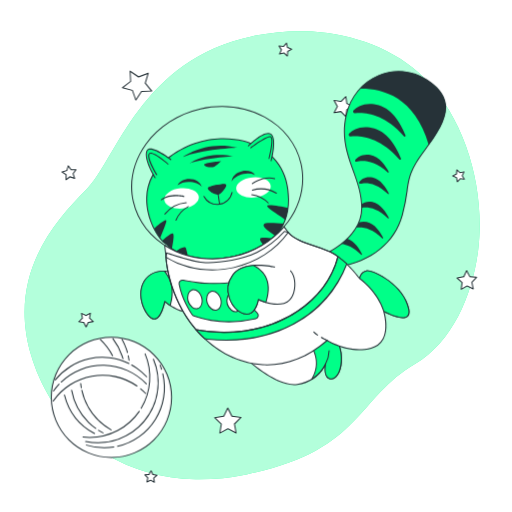
t = 0.00 s
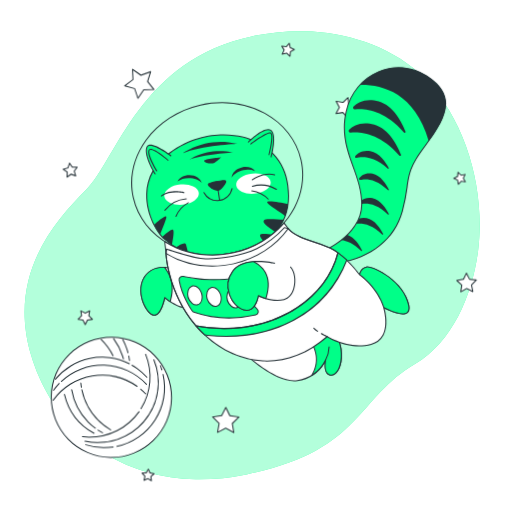
t = 1.13 s
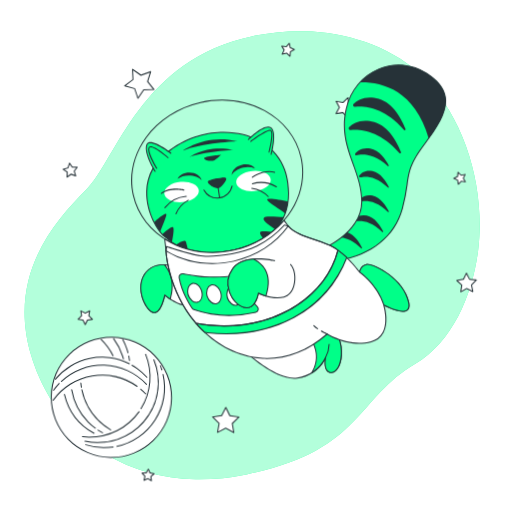
t = 1.88 s
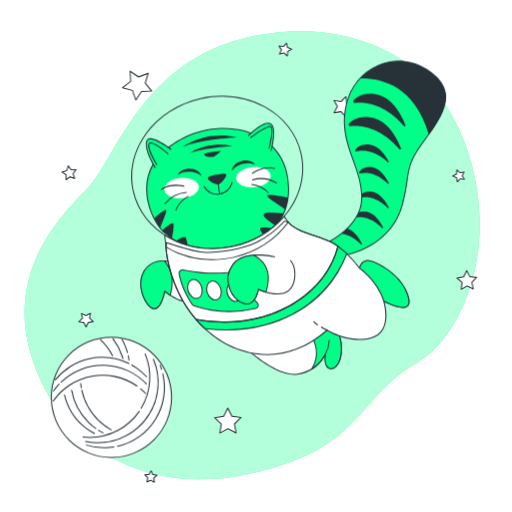
t = 3.00 s
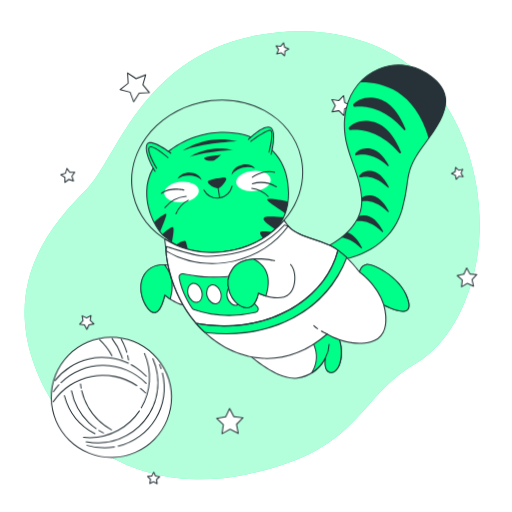
t = 4.13 s
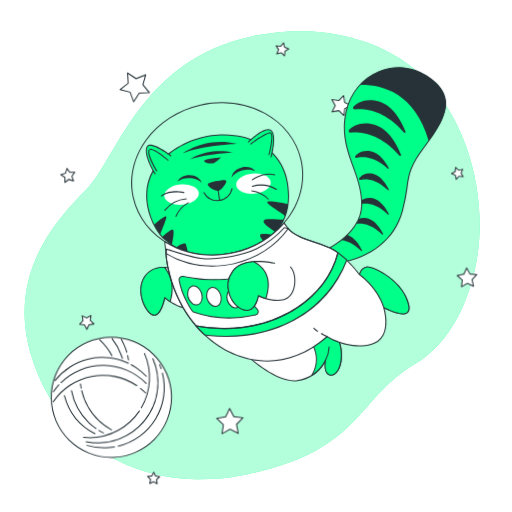
t = 4.88 s

The animated SVG that drew these frames (rendered in a browser with its animation timeline set to each time). Animation: 2 CSS @keyframes rules; one cycle of 6.00 s, repeats indefinitely.

<svg class="animated" id="freepik_stories-cat-astronaut" xmlns="http://www.w3.org/2000/svg" viewBox="0 0 500 500" version="1.1" xmlns:xlink="http://www.w3.org/1999/xlink" xmlns:svgjs="http://svgjs.com/svgjs"><style>svg#freepik_stories-cat-astronaut:not(.animated) .animable {opacity: 0;}svg#freepik_stories-cat-astronaut.animated #freepik--Stars--inject-12 {animation: 6s Infinite  linear wind;animation-delay: 0s;}svg#freepik_stories-cat-astronaut.animated #freepik--Cat--inject-12 {animation: 6s Infinite  linear floating;animation-delay: 0s;}svg#freepik_stories-cat-astronaut.animated #freepik--Yarn--inject-12 {animation: 6s Infinite  linear wind;animation-delay: 0s;}            @keyframes wind {                0% {                    transform: rotate( 0deg );                }                25% {                    transform: rotate( 1deg );                }                75% {                    transform: rotate( -1deg );                }            }                    @keyframes floating {                0% {                    opacity: 1;                    transform: translateY(0px);                }                50% {                    transform: translateY(-10px);                }                100% {                    opacity: 1;                    transform: translateY(0px);                }            }        </style><g id="freepik--background-simple--inject-12" class="animable" style="transform-origin: 246.23px 249.217px;"><path d="M467.05,243.37c-4.91,41.6-23.91,90-61.85,112.21-57.33,33.58-52.53,85.24-164.43,107.7A230.34,230.34,0,0,1,191.15,468a191.22,191.22,0,0,1-24.35-2c-71.12-10.39-119-59.83-136.54-119.5C7.16,268,53.3,216.62,83.88,185.66s53-127.41,162.81-150.35a222.84,222.84,0,0,1,51-4.85c39.08,1,81.7,13.79,111.2,40.58q3.31,3,6.46,6.24C456.34,119.36,473.76,186.64,467.05,243.37Z" style="fill: rgb(0, 255, 136); transform-origin: 246.23px 249.217px;" id="elkg1i42bmnr" class="animable"></path><g id="el5wt8z9yud7k"><path d="M467.05,243.37c-4.91,41.6-23.91,90-61.85,112.21-57.33,33.58-52.53,85.24-164.43,107.7A230.34,230.34,0,0,1,191.15,468a191.22,191.22,0,0,1-24.35-2c-71.12-10.39-119-59.83-136.54-119.5C7.16,268,53.3,216.62,83.88,185.66s53-127.41,162.81-150.35a222.84,222.84,0,0,1,51-4.85c39.08,1,81.7,13.79,111.2,40.58q3.31,3,6.46,6.24C456.34,119.36,473.76,186.64,467.05,243.37Z" style="fill: rgb(255, 255, 255); opacity: 0.7; transform-origin: 246.23px 249.217px;" class="animable"></path></g></g><g id="freepik--Stars--inject-12" class="animable" style="transform-origin: 262.961px 256.487px;"><polygon points="144.68 71.59 141.84 81.22 148.16 89.03 138.12 89.3 132.65 97.73 129.29 88.26 119.58 85.67 127.55 79.54 127.02 69.51 135.3 75.19 144.68 71.59" style="fill: rgb(255, 255, 255); transform-origin: 133.87px 83.62px;" id="elcp22vbssjci" class="animable"></polygon><path d="M132.65,98.23h-.06a.51.51,0,0,1-.41-.33l-3.27-9.22-9.46-2.53a.51.51,0,0,1-.36-.39.52.52,0,0,1,.19-.49l7.76-6-.52-9.77a.53.53,0,0,1,.25-.47.51.51,0,0,1,.53,0l8.07,5.53,9.13-3.51a.5.5,0,0,1,.52.1.49.49,0,0,1,.14.51l-2.77,9.38,6.16,7.6a.5.5,0,0,1-.37.82l-9.78.27L133.07,98A.48.48,0,0,1,132.65,98.23Zm-12-12.78,8.73,2.33a.48.48,0,0,1,.34.32l3,8.51L137.7,89a.51.51,0,0,1,.41-.23l9-.24-5.69-7a.51.51,0,0,1-.09-.46l2.56-8.66-8.44,3.24a.48.48,0,0,1-.46-.06l-7.45-5.1.48,9a.5.5,0,0,1-.2.42Z" style="fill: rgb(38, 50, 56); transform-origin: 133.875px 83.5929px;" id="el4xjaz3f565" class="animable"></path><polygon points="344.79 104.08 338.68 107.1 337.7 113.84 332.94 108.96 326.22 110.12 329.4 104.08 326.22 98.05 332.94 99.2 337.7 94.32 338.68 101.07 344.79 104.08" style="fill: rgb(255, 255, 255); transform-origin: 335.505px 104.08px;" id="el5jkz0bszijm" class="animable"></polygon><path d="M337.7,114.34a.48.48,0,0,1-.36-.15l-4.57-4.69-6.46,1.11a.5.5,0,0,1-.53-.73l3.05-5.8-3.05-5.8a.49.49,0,0,1,0-.52.5.5,0,0,1,.49-.2l6.46,1.11L337.34,94a.5.5,0,0,1,.85.27l.94,6.49,5.88,2.9a.49.49,0,0,1,.28.44.5.5,0,0,1-.28.45l-5.88,2.9-.94,6.49a.5.5,0,0,1-.34.4A.39.39,0,0,1,337.7,114.34Zm-4.76-5.88a.55.55,0,0,1,.36.15l4.05,4.16.83-5.74a.52.52,0,0,1,.28-.38l5.2-2.57-5.2-2.56a.54.54,0,0,1-.28-.38l-.83-5.74-4.05,4.15a.49.49,0,0,1-.44.15l-5.72-1,2.7,5.13a.49.49,0,0,1,0,.47l-2.7,5.13,5.72-1Z" style="fill: rgb(38, 50, 56); transform-origin: 335.498px 104.099px;" id="elpmvojes3at" class="animable"></path><polygon points="465.37 270.84 460.77 275.64 462.12 282.15 456.13 279.26 450.36 282.56 451.25 275.97 446.34 271.5 452.88 270.31 455.61 264.26 458.76 270.11 465.37 270.84" style="fill: rgb(255, 255, 255); transform-origin: 455.855px 273.41px;" id="el8uphsvlrm0e" class="animable"></polygon><path d="M450.36,283.06a.47.47,0,0,1-.28-.09.51.51,0,0,1-.22-.48l.86-6.33L446,271.87a.49.49,0,0,1-.14-.51.48.48,0,0,1,.39-.35l6.28-1.14,2.63-5.82a.47.47,0,0,1,.43-.29.5.5,0,0,1,.46.26l3,5.62,6.35.7a.51.51,0,0,1,.42.33.5.5,0,0,1-.11.51l-4.42,4.62,1.3,6.25a.49.49,0,0,1-.18.49.51.51,0,0,1-.53.06l-5.75-2.77L450.61,283A.59.59,0,0,1,450.36,283.06Zm-2.94-11.25,4.17,3.79a.51.51,0,0,1,.16.44l-.76,5.58,4.89-2.79a.52.52,0,0,1,.47,0l5.07,2.45-1.14-5.52a.5.5,0,0,1,.13-.45l3.89-4.07-5.6-.61a.52.52,0,0,1-.38-.26l-2.67-5-2.32,5.14a.49.49,0,0,1-.36.29Z" style="fill: rgb(38, 50, 56); transform-origin: 455.843px 273.41px;" id="elhpilo1oafe7" class="animable"></path><polygon points="235.33 407.66 228.95 413.98 230.53 422.82 222.55 418.7 214.64 422.94 216.09 414.08 209.61 407.86 218.49 406.5 222.4 398.42 226.43 406.44 235.33 407.66" style="fill: rgb(255, 255, 255); transform-origin: 222.47px 410.68px;" id="els44o5utrclo" class="animable"></polygon><path d="M214.64,423.44a.43.43,0,0,1-.29-.1.48.48,0,0,1-.21-.48l1.41-8.6-6.29-6a.51.51,0,0,1,.27-.86l8.62-1.31,3.8-7.85a.49.49,0,0,1,.44-.28.51.51,0,0,1,.46.27l3.91,7.79,8.64,1.19a.5.5,0,0,1,.28.85l-6.19,6.13,1.53,8.58a.49.49,0,0,1-.19.49.51.51,0,0,1-.53,0l-7.74-4-7.69,4.12A.46.46,0,0,1,214.64,423.44Zm-3.95-15.24,5.74,5.52a.49.49,0,0,1,.15.44L215.29,422l7-3.76a.5.5,0,0,1,.46,0l7.08,3.66-1.41-7.84a.54.54,0,0,1,.15-.45l5.66-5.6-7.89-1.09a.47.47,0,0,1-.38-.27l-3.58-7.11-3.47,7.17a.5.5,0,0,1-.38.27Z" style="fill: rgb(38, 50, 56); transform-origin: 222.47px 410.7px;" id="elof2fz64wf0f" class="animable"></path><polygon points="88.24 305.9 87.45 310.72 90.98 314.1 86.15 314.84 84.03 319.24 81.83 314.88 76.99 314.22 80.46 310.78 79.59 305.97 83.94 308.21 88.24 305.9" style="fill: rgb(255, 255, 255); transform-origin: 83.985px 312.57px;" id="elblpd0ja9gbv" class="animable"></polygon><path d="M84,319.74a.49.49,0,0,1-.45-.27l-2.08-4.13-4.58-.63a.5.5,0,0,1-.41-.34.49.49,0,0,1,.13-.51l3.28-3.25-.82-4.55a.5.5,0,0,1,.72-.53l4.11,2.11L88,305.46a.49.49,0,0,1,.52,0,.5.5,0,0,1,.21.49L88,310.54l3.34,3.2a.51.51,0,0,1-.27.86l-4.57.7-2,4.16a.51.51,0,0,1-.45.28Zm-6-5.88,3.84.52a.54.54,0,0,1,.38.28L84,318.11l1.68-3.48a.51.51,0,0,1,.38-.28l3.82-.59-2.79-2.68a.51.51,0,0,1-.15-.44l.63-3.82-3.42,1.83a.47.47,0,0,1-.46,0l-3.44-1.77.68,3.81a.48.48,0,0,1-.14.44Z" style="fill: rgb(38, 50, 56); transform-origin: 83.9714px 312.563px;" id="elvlxjddx9qi" class="animable"></path><polygon points="150.67 470.94 147.12 468.89 143.43 470.65 144.28 466.65 141.47 463.67 145.54 463.25 147.5 459.65 149.16 463.39 153.19 464.15 150.14 466.88 150.67 470.94" style="fill: rgb(255, 255, 255); transform-origin: 147.33px 465.295px;" id="ela3iiy9431y" class="animable"></polygon><path d="M150.67,471.45a.55.55,0,0,1-.25-.07l-3.32-1.92-3.46,1.64a.49.49,0,0,1-.53-.06.5.5,0,0,1-.17-.49l.8-3.75L141.1,464a.5.5,0,0,1-.1-.52.48.48,0,0,1,.41-.32l3.81-.4,1.84-3.37a.55.55,0,0,1,.46-.26.5.5,0,0,1,.43.3l1.56,3.5,3.77.71a.49.49,0,0,1,.24.86l-2.85,2.56.49,3.8a.5.5,0,0,1-.49.57Zm-3.55-3.06a.52.52,0,0,1,.25.07L150,470l-.4-3.05a.52.52,0,0,1,.16-.44l2.3-2.06-3-.56a.52.52,0,0,1-.37-.29l-1.25-2.82L146,463.49a.53.53,0,0,1-.39.26l-3.07.32,2.12,2.23a.5.5,0,0,1,.13.45l-.64,3,2.78-1.33A.54.54,0,0,1,147.12,468.39Z" style="fill: rgb(38, 50, 56); transform-origin: 147.331px 465.29px;" id="elqe41ff6j65h" class="animable"></path><polygon points="72.85 174.21 68.29 172.66 64.42 175.54 64.49 170.72 60.55 167.94 65.15 166.51 66.58 161.91 69.37 165.84 74.18 165.78 71.3 169.64 72.85 174.21" style="fill: rgb(255, 255, 255); transform-origin: 67.365px 168.725px;" id="el8fa2o2k7hjo" class="animable"></polygon><path d="M64.42,176a.59.59,0,0,1-.22,0,.52.52,0,0,1-.28-.46L64,171l-3.72-2.63a.51.51,0,0,1-.2-.49.5.5,0,0,1,.34-.4l4.35-1.35,1.36-4.35a.47.47,0,0,1,.4-.34.47.47,0,0,1,.48.2l2.63,3.72,4.56-.06a.5.5,0,0,1,.4.8l-2.72,3.65,1.46,4.32a.48.48,0,0,1-.12.51.5.5,0,0,1-.51.12l-4.32-1.46-3.65,2.72A.45.45,0,0,1,64.42,176Zm-2.75-7.92,3.1,2.19a.51.51,0,0,1,.22.42l0,3.8,3-2.27a.47.47,0,0,1,.46-.07l3.6,1.22-1.22-3.61a.51.51,0,0,1,.07-.46l2.28-3.05-3.81.05a.47.47,0,0,1-.41-.21L66.76,163l-1.13,3.64a.5.5,0,0,1-.33.33Z" style="fill: rgb(38, 50, 56); transform-origin: 67.3868px 168.722px;" id="eljadee2o58ma" class="animable"></path><polygon points="453.39 175.06 449.33 174.53 446.59 177.58 445.84 173.55 442.1 171.89 445.7 169.93 446.12 165.86 449.1 168.67 453.1 167.82 451.34 171.52 453.39 175.06" style="fill: rgb(255, 255, 255); transform-origin: 447.745px 171.72px;" id="elvlqmqbbqb3q" class="animable"></polygon><path d="M446.59,178.08l-.13,0a.51.51,0,0,1-.36-.39l-.7-3.77-3.5-1.55a.5.5,0,0,1-.3-.44.49.49,0,0,1,.26-.46l3.37-1.83.39-3.81a.51.51,0,0,1,.33-.42.48.48,0,0,1,.51.1l2.79,2.64,3.75-.8a.48.48,0,0,1,.49.18.49.49,0,0,1,.06.52l-1.64,3.46,1.92,3.32a.53.53,0,0,1,0,.53.51.51,0,0,1-.48.22l-3.8-.5L447,177.91A.52.52,0,0,1,446.59,178.08Zm-3.36-6.24,2.82,1.26a.47.47,0,0,1,.28.36l.57,3L449,174.2a.48.48,0,0,1,.44-.16l3.05.4-1.54-2.67a.52.52,0,0,1,0-.47l1.32-2.78-3,.64a.49.49,0,0,1-.45-.12l-2.24-2.12-.32,3.06a.48.48,0,0,1-.25.39Z" style="fill: rgb(38, 50, 56); transform-origin: 447.75px 171.728px;" id="elw2t4bsh5yzp" class="animable"></path><polygon points="272.95 52.77 274.75 48.72 272.43 44.94 276.85 45.4 279.72 42.02 280.65 46.36 284.75 48.06 280.91 50.28 280.57 54.7 277.27 51.74 272.95 52.77" style="fill: rgb(255, 255, 255); transform-origin: 278.59px 48.36px;" id="elimbdbj3zino" class="animable"></polygon><path d="M280.57,55.2a.5.5,0,0,1-.34-.13l-3.1-2.79-4.06,1a.52.52,0,0,1-.5-.16.51.51,0,0,1-.07-.53l1.69-3.81L272,45.2a.51.51,0,0,1,0-.53.52.52,0,0,1,.48-.23l4.15.43,2.7-3.17a.5.5,0,0,1,.87.22l.88,4.08,3.85,1.59a.5.5,0,0,1,.31.43.51.51,0,0,1-.25.47l-3.61,2.09-.32,4.16a.5.5,0,0,1-.32.42A.39.39,0,0,1,280.57,55.2Zm-3.3-4a.5.5,0,0,1,.33.12l2.55,2.29.26-3.41a.52.52,0,0,1,.25-.39l3-1.72-3.16-1.31a.5.5,0,0,1-.3-.35l-.71-3.35-2.22,2.6a.52.52,0,0,1-.44.18l-3.4-.36,1.79,2.92a.47.47,0,0,1,0,.46l-1.39,3.13,3.33-.8Z" style="fill: rgb(38, 50, 56); transform-origin: 278.583px 48.362px;" id="elwklgiu1ega" class="animable"></path></g><g id="freepik--Cat--inject-12" class="animable" style="transform-origin: 281.872px 222.644px;"><path d="M243.7,139.6s-38-15.71-78.13,13.64-16.12,74.83-5,83.92,26,22,67.75,13.29S281.74,219,281.74,195,271.82,150.35,243.7,139.6Z" style="fill: rgb(0, 255, 136); transform-origin: 212.491px 194.37px;" id="elg2o5h1ojcj9" class="animable"></path><path d="M203.25,253.83c-23,0-33.88-8.88-42.36-15.8l-.6-.48c-6.37-5.19-18.06-23.53-17.52-44.32.42-16.18,8-29.77,22.51-40.39,39.69-29.06,77.9-14,78.61-13.71,25.45,9.73,38.35,28.53,38.35,55.86,0,29.71-18.09,48.53-53.78,55.95A124.35,124.35,0,0,1,203.25,253.83Zm15-117.86c-14.31,0-33.15,3.62-52.34,17.67-14.25,10.43-21.69,23.76-22.1,39.62-.53,20.44,10.91,38.43,17.16,43.51l.59.49c10.95,8.94,26,21.18,66.74,12.7,35.15-7.31,53-25.8,53-55,0-26.88-12.69-45.36-37.71-54.93h0C243.32,140,233.27,136,218.21,136Z" style="fill: rgb(38, 50, 56); transform-origin: 212.496px 194.402px;" id="elt9wedbrz2h8" class="animable"></path><path d="M260.94,201.67c1.61,3,12.82,9.17,17.6,13.06A53,53,0,0,0,281.26,203C273.29,201.37,259.43,198.9,260.94,201.67Z" style="fill: rgb(38, 50, 56); transform-origin: 271.043px 207.575px;" id="eloeoy813qy2s" class="animable"></path><path d="M257.42,219.28c-1,2.76,7.14,7.86,11.63,11.07a45.32,45.32,0,0,0,8-12.06C270.82,218.28,258.49,216.33,257.42,219.28Z" style="fill: rgb(38, 50, 56); transform-origin: 267.193px 223.999px;" id="elp2ovuo1hj7n" class="animable"></path><path d="M253.9,233.71c.13,1.39,1.75,3.59,3.77,5.85a56.56,56.56,0,0,0,8.8-6.64C261.09,232.26,253.67,231.18,253.9,233.71Z" style="fill: rgb(38, 50, 56); transform-origin: 260.182px 235.838px;" id="elcqdohbobikd" class="animable"></path><path d="M171.74,245.36a51.92,51.92,0,0,0,11.93,5.31c-.59-2.47-1.3-5.39-1.95-7.8C180.81,239.43,175.58,242.84,171.74,245.36Z" style="fill: rgb(38, 50, 56); transform-origin: 177.705px 246.042px;" id="elyvea2n2krb8" class="animable"></path><path d="M158.33,235a21.44,21.44,0,0,0,2.28,2.18c2.22,1.81,4.58,3.76,7.27,5.67.7-4.25,2-10.33,1.52-13.69C168.89,225.28,162.18,231.93,158.33,235Z" style="fill: rgb(38, 50, 56); transform-origin: 163.917px 235.414px;" id="el52p7d5fw9ea" class="animable"></path><path d="M156.36,232.65c1.53-4.49,5-11.83,6-16.19,1.1-4.68-7.92,3.14-11.91,6.76A58.88,58.88,0,0,0,156.36,232.65Z" style="fill: rgb(38, 50, 56); transform-origin: 156.451px 223.829px;" id="elrqleahpqrwg" class="animable"></path><g id="el971r10q7vgb"><ellipse cx="247.49" cy="183.02" rx="16.91" ry="9.92" style="fill: rgb(255, 255, 255); transform-origin: 247.49px 183.02px; transform: rotate(-5.34deg);" class="animable"></ellipse></g><g id="el5tujodc50n"><ellipse cx="177.3" cy="193.7" rx="16.91" ry="9.92" style="fill: rgb(255, 255, 255); transform-origin: 177.3px 193.7px; transform: rotate(-5.34deg);" class="animable"></ellipse></g><path d="M166.81,155.72s-21.08-16.12-23.56-7.85,8.26,25.63,8.26,25.63" style="fill: rgb(0, 255, 136); transform-origin: 154.844px 159.505px;" id="elyq684y3ytes" class="animable"></path><path d="M151.51,174a.5.5,0,0,1-.42-.24c-.44-.72-10.84-17.65-8.32-26a3.5,3.5,0,0,1,2.35-2.48c6.11-2,21.35,9.59,22,10.08a.5.5,0,0,1-.6.8c-.16-.12-15.46-11.74-21.09-9.93a2.51,2.51,0,0,0-1.69,1.82c-2.39,8,8.1,25.05,8.21,25.22a.51.51,0,0,1-.16.69A.53.53,0,0,1,151.51,174Z" style="fill: rgb(38, 50, 56); transform-origin: 154.848px 159.526px;" id="el59g8x7gltie" class="animable"></path><path d="M242.46,142.49s15.71-15.71,21.92-11.57.41,26,.41,26" style="fill: rgb(0, 255, 136); transform-origin: 254.855px 143.573px;" id="elakcywhxjm9s" class="animable"></path><path d="M264.79,157.46a.3.3,0,0,1-.13,0,.48.48,0,0,1-.35-.61c.05-.21,5.62-21.61-.21-25.5S243,142.69,242.82,142.85a.5.5,0,1,1-.71-.71c.65-.66,16.08-15.95,22.54-11.64s.86,25.68.62,26.59A.5.5,0,0,1,264.79,157.46Z" style="fill: rgb(38, 50, 56); transform-origin: 254.857px 143.601px;" id="elr8ohtqd0zni" class="animable"></path><path d="M153.08,170.59s-9.67-15.58-7.53-20.15,18.54,9.67,18.54,9.67" style="fill: rgb(0, 255, 136); transform-origin: 154.665px 160.063px;" id="elwyf03eoqhe9" class="animable"></path><path d="M153.08,171.09a.52.52,0,0,1-.43-.24c-.4-.64-9.79-15.87-7.55-20.62a2,2,0,0,1,1.45-1.13c4.4-.93,16.5,9.45,17.87,10.63a.5.5,0,0,1-.66.76c-3.6-3.13-13.69-11.11-17-10.41a1,1,0,0,0-.75.57c-1.67,3.55,4.84,15.41,7.49,19.68a.49.49,0,0,1-.16.68A.5.5,0,0,1,153.08,171.09Z" style="fill: rgb(38, 50, 56); transform-origin: 154.674px 160.066px;" id="elaodsqlp973" class="animable"></path><path d="M245,144.26S260,133,264,133.51s-1.34,21.23-1.34,21.23" style="fill: rgb(0, 255, 136); transform-origin: 255.243px 144.117px;" id="el8mintdnmsi5" class="animable"></path><path d="M262.69,155.24l-.12,0a.5.5,0,0,1-.36-.61c1.23-4.74,4-17.61,2.26-20.25a.71.71,0,0,0-.5-.35c-3.14-.43-14.57,7.55-18.71,10.65a.5.5,0,0,1-.6-.8c1.56-1.17,15.33-11.38,19.44-10.84a1.7,1.7,0,0,1,1.2.78c2.34,3.49-1.66,19.28-2.13,21.06A.49.49,0,0,1,262.69,155.24Z" style="fill: rgb(38, 50, 56); transform-origin: 255.246px 144.13px;" id="elrg879g82c9" class="animable"></path><path d="M216.17,180.29c-5.06.42-12.85,2.19-12.85,3.46,0,2.15,7.79,7,10.74,5.38s7.25-7.78,6.18-8.6C219.76,180.16,218.18,180.12,216.17,180.29Z" style="fill: rgb(38, 50, 56); transform-origin: 211.864px 184.824px;" id="elkgnpvrtptha" class="animable"></path><path d="M212.59,190a12.56,12.56,0,0,1-5.75-1.95c-2-1.15-4-2.87-4-4.25,0-2.16,10.37-3.71,13.31-4h0c3.58-.3,4.21.19,4.42.34a1,1,0,0,1,.35,1c-.15,1.93-3.86,7-6.6,8.47A3.62,3.62,0,0,1,212.59,190Zm3.62-9.16h0c-5.5.46-12,2.17-12.4,3,0,.58,1.33,2,3.54,3.33,2.67,1.58,5.27,2.2,6.47,1.55,2.84-1.55,6.4-7,6.08-7.81,0,0-.29-.19-1.71-.19C217.69,180.69,217,180.72,216.21,180.79Z" style="fill: rgb(38, 50, 56); transform-origin: 211.892px 184.853px;" id="eltwj2hyf68d9" class="animable"></path><path d="M184.38,177.57c5.4,0,10.1,1.89,12.58,4.67-1-4.32-6-7.62-12.05-7.62-5.38,0-9.93,2.6-11.57,6.21A18.66,18.66,0,0,1,184.38,177.57Z" style="fill: rgb(38, 50, 56); transform-origin: 185.15px 178.43px;" id="elyvyt135a86" class="animable"></path><path d="M237.57,169.91c-5.28,1.15-9.47,4-11.29,7.24,0-4.43,4.22-8.72,10.14-10,5.25-1.15,10.26.42,12.63,3.59A18.69,18.69,0,0,0,237.57,169.91Z" style="fill: rgb(38, 50, 56); transform-origin: 237.665px 171.962px;" id="elcrw14ju3gau" class="animable"></path><path d="M212.18,200.1a15.25,15.25,0,0,1-13.5-8.12.5.5,0,0,1,.21-.68.49.49,0,0,1,.67.21,14.29,14.29,0,0,0,26.61-3.8.49.49,0,0,1,.59-.39.5.5,0,0,1,.39.59A15.33,15.33,0,0,1,212.18,200.1Z" style="fill: rgb(38, 50, 56); transform-origin: 212.89px 193.704px;" id="el4l00hjvv6u6" class="animable"></path><path d="M214.46,199.86a.49.49,0,0,1-.49-.42l-1.52-10a.5.5,0,1,1,1-.15l1.53,10a.51.51,0,0,1-.42.57Z" style="fill: rgb(38, 50, 56); transform-origin: 213.714px 194.36px;" id="el1q76lzxiufz" class="animable"></path><path d="M157.53,195.6a.5.5,0,0,1-.3-.9c9-6.73,21.93-3.48,22.48-3.33a.5.5,0,1,1-.25,1c-.13,0-13-3.27-21.63,3.17A.47.47,0,0,1,157.53,195.6Z" style="fill: rgb(38, 50, 56); transform-origin: 168.566px 193.03px;" id="eldh1iou1qi5a" class="animable"></path><path d="M161,209.53a.53.53,0,0,1-.31-.11.51.51,0,0,1-.09-.7,30,30,0,0,1,21.24-11.41h0a.5.5,0,0,1,0,1,29,29,0,0,0-20.46,11A.51.51,0,0,1,161,209.53Z" style="fill: rgb(38, 50, 56); transform-origin: 171.42px 203.42px;" id="elrdy6axgr3ca" class="animable"></path><path d="M171.82,215.52l-.18,0a.5.5,0,0,1-.28-.65,26.66,26.66,0,0,1,12.32-13.66.5.5,0,0,1,.42.9,26.22,26.22,0,0,0-11.81,13.13A.51.51,0,0,1,171.82,215.52Z" style="fill: rgb(38, 50, 56); transform-origin: 177.831px 208.352px;" id="eloyqtr7yr3k" class="animable"></path><path d="M246.4,179.81a.49.49,0,0,1-.41-.21.51.51,0,0,1,.11-.7c.46-.32,11.35-8,22.19-4.93a.5.5,0,1,1-.28,1c-10.36-2.92-21.22,4.71-21.32,4.79A.52.52,0,0,1,246.4,179.81Z" style="fill: rgb(38, 50, 56); transform-origin: 257.284px 176.53px;" id="elyqubp0xs1kq" class="animable"></path><path d="M269.89,189.2a.5.5,0,0,1-.26-.08,29,29,0,0,0-23.06-3,.5.5,0,0,1-.64-.3.51.51,0,0,1,.31-.64,30,30,0,0,1,23.91,3.05.51.51,0,0,1,.17.69A.52.52,0,0,1,269.89,189.2Z" style="fill: rgb(38, 50, 56); transform-origin: 258.147px 186.578px;" id="el4agp941b4op" class="animable"></path><path d="M261.94,198.67a.52.52,0,0,1-.37-.16,26.24,26.24,0,0,0-15.73-8,.5.5,0,0,1-.46-.53.52.52,0,0,1,.53-.47,26.75,26.75,0,0,1,16.39,8.35.49.49,0,0,1,0,.7A.51.51,0,0,1,261.94,198.67Z" style="fill: rgb(38, 50, 56); transform-origin: 253.913px 194.091px;" id="elrzf07g1924" class="animable"></path><path d="M178.05,153.59s22.77-17.17,53.75-9.34C231.8,144.25,196.34,145.75,178.05,153.59Z" style="fill: rgb(38, 50, 56); transform-origin: 204.925px 147.897px;" id="el3yio9z3faib" class="animable"></path><path d="M185.14,159.56s16.05-12.32,42.55-7.09C227.69,152.47,197.46,154.71,185.14,159.56Z" style="fill: rgb(38, 50, 56); transform-origin: 206.415px 155.368px;" id="elyei56xuxa9p" class="animable"></path><path d="M215.75,157.32s-16.43,1.49-16.43,3.36,6.72,3.36,9.34,2.24S215.75,157.32,215.75,157.32Z" style="fill: rgb(38, 50, 56); transform-origin: 207.535px 160.313px;" id="el78xc69p65su" class="animable"></path><path d="M207.35,253.32a87.25,87.25,0,0,1-41.9-10.46c-18.68-10.19-31.37-26.48-35.75-45.88s.07-39.56,12.55-56.79,31.44-29.42,53.43-34.39,44.38-2.1,63,8.08,31.37,26.48,35.75,45.88-.07,39.56-12.55,56.79S250.47,246,228.47,250.94A95.93,95.93,0,0,1,207.35,253.32Zm9.46-148.9a95.29,95.29,0,0,0-20.91,2.35c-21.75,4.92-40.52,17-52.84,34s-16.71,36.88-12.39,56,16.84,35.17,35.25,45.22,40.58,12.9,62.33,8,40.53-17,52.85-34,16.7-36.87,12.39-56-16.84-35.17-35.26-45.22A86.25,86.25,0,0,0,216.81,104.42Z" style="fill: rgb(38, 50, 56); transform-origin: 212.065px 178.371px;" id="elm0m6hhg0v6n" class="animable"></path><path d="M240,349.94s29.87,28.37,50.4,25.38A36.17,36.17,0,0,0,318,355.17s-2.61,12.31,3.73,14.55,13.44-8.21,11.2-25.38-14.56-19-14.56-19,18.29,4.48-27.62,16.05S240,349.94,240,349.94Z" style="fill: rgb(255, 255, 255); transform-origin: 286.676px 350.44px;" id="el3f5yeg63n5e" class="animable"></path><path d="M287.23,376.05c-20.22,0-46.4-24.64-47.56-25.75a.5.5,0,0,1,.58-.8c.28.13,6.22,2.51,50.41-8.63,26.84-6.77,30.85-10.86,30.84-12.7,0-1.3-2.32-2.16-3.22-2.38a.5.5,0,0,1,.2-1c.13,0,12.72,2.12,15,19.47,1.73,13.31-2,21.58-5.79,24.62a6.17,6.17,0,0,1-6.07,1.3c-4.74-1.68-4.85-8.32-4.48-12.23a37,37,0,0,1-26.64,17.85A23.24,23.24,0,0,1,287.23,376.05ZM241.6,350.72c5.86,5.24,31,26.69,48.73,24.11A36,36,0,0,0,317.57,355a.5.5,0,0,1,.95.3c0,.12-2.45,11.91,3.41,14a5.16,5.16,0,0,0,5.11-1.12c3.84-3.11,7-11.65,5.43-23.73-1.37-10.49-6.49-15.13-10.17-17.13a2.2,2.2,0,0,1,.2.9c0,3.83-10.32,8.31-31.6,13.67C257.26,350.32,245.52,351,241.6,350.72Zm-1.59-.78h0Z" style="fill: rgb(38, 50, 56); transform-origin: 286.719px 350.415px;" id="elklhw32283k" class="animable"></path><path d="M318.4,325.3s14.41,3.53-14.46,12.42c4.57,7.58,8.5,19.49.55,32.53A36,36,0,0,0,318,355.17s-2.61,12.31,3.73,14.55,13.44-8.21,11.2-25.38S318.4,325.3,318.4,325.3Z" style="fill: rgb(0, 255, 136); transform-origin: 318.646px 347.775px;" id="eledgxsadghta" class="animable"></path><path d="M304.49,370.75a.5.5,0,0,1-.42-.76c7.78-12.77,4-24.46-.55-32a.47.47,0,0,1,0-.43.46.46,0,0,1,.32-.3c15.49-4.77,17.74-7.75,17.7-9.1s-2.33-2.14-3.22-2.35a.5.5,0,0,1,.2-1c.13,0,12.72,2.12,15,19.47,1.73,13.31-2,21.58-5.79,24.62a6.17,6.17,0,0,1-6.07,1.3c-4.72-1.67-4.85-8.25-4.49-12.17a37.32,37.32,0,0,1-12.35,12.64A.53.53,0,0,1,304.49,370.75ZM318,354.67a.39.39,0,0,1,.15,0,.51.51,0,0,1,.34.58c0,.12-2.45,11.91,3.41,14a5.14,5.14,0,0,0,5.11-1.13c3.84-3.1,7-11.64,5.43-23.72-1.37-10.5-6.49-15.13-10.18-17.14a2.17,2.17,0,0,1,.21.85c.08,2.9-5.74,6.14-17.8,9.9,4.32,7.43,7.74,18.49,1.27,30.66a35.69,35.69,0,0,0,11.6-13.7A.49.49,0,0,1,318,354.67Z" style="fill: rgb(38, 50, 56); transform-origin: 318.712px 347.776px;" id="elwfp9vlxus8b" class="animable"></path><path d="M318,355.67a.5.5,0,0,1-.26-.08.5.5,0,0,1-.17-.69,28.36,28.36,0,0,0,3.29-12.45.49.49,0,0,1,.52-.48.51.51,0,0,1,.48.53,29.17,29.17,0,0,1-3.43,12.93A.52.52,0,0,1,318,355.67Z" style="fill: rgb(38, 50, 56); transform-origin: 319.678px 348.82px;" id="elm6y29jqkgg" class="animable"></path><path d="M168.34,266s-17.92-6-27.25,8.21,1.49,36.21,9,37.33,10.82-17.17,10.82-17.17,15.31,13.44,26.13,9.33" style="fill: rgb(255, 255, 255); transform-origin: 162.258px 288.166px;" id="eli5ngnndrpz" class="animable"></path><path d="M150.71,312A4.71,4.71,0,0,1,150,312c-3.3-.49-7.18-4.71-9.88-10.75-3.4-7.62-5-18.81.58-27.34,9.44-14.35,27.65-8.48,27.83-8.42a.5.5,0,0,1,.31.64.49.49,0,0,1-.63.31c-.17-.05-17.66-5.68-26.67,8-5.4,8.19-3.8,19-.5,26.38,2.52,5.65,6.18,9.74,9.11,10.18,6.92,1,10.23-16.59,10.26-16.77a.51.51,0,0,1,.33-.38.48.48,0,0,1,.49.09c.16.14,15.2,13.2,25.63,9.24a.51.51,0,0,1,.64.29.5.5,0,0,1-.29.65c-9.83,3.72-22.89-6.32-26-8.87C160.45,298.79,157.2,312,150.71,312Z" style="fill: rgb(38, 50, 56); transform-origin: 162.283px 288.132px;" id="eljcshfpev6e" class="animable"></path><path d="M160.56,264.72c-6-.19-14.13,1.33-19.47,9.44-9.33,14.19,1.49,36.21,9,37.33s10.82-17.17,10.82-17.17a55.09,55.09,0,0,0,5.33,4C171.56,280.88,164.8,269.65,160.56,264.72Z" style="fill: rgb(0, 255, 136); transform-origin: 152.836px 288.122px;" id="el0rwvetmp2iqq" class="animable"></path><path d="M150.71,312A4.71,4.71,0,0,1,150,312c-3.3-.49-7.18-4.71-9.88-10.75-3.4-7.62-5-18.81.58-27.34,5.48-8.33,13.84-9.87,19.9-9.67a.52.52,0,0,1,.37.17c4.46,5.19,11.14,16.52,5.74,34.05a.52.52,0,0,1-.31.32.48.48,0,0,1-.45-.05,57.52,57.52,0,0,1-4.72-3.47C160.45,298.78,157.2,312,150.71,312Zm8.93-46.84c-5.71,0-13.17,1.7-18.13,9.24-5.4,8.19-3.8,19-.5,26.38,2.52,5.65,6.18,9.74,9.11,10.18,6.92,1,10.23-16.59,10.26-16.77a.49.49,0,0,1,.33-.38.48.48,0,0,1,.49.09,52.58,52.58,0,0,0,4.71,3.56c4.85-16.52-1.32-27.24-5.59-32.29Z" style="fill: rgb(38, 50, 56); transform-origin: 152.878px 288.119px;" id="el00lvebcvfq895" class="animable"></path><path d="M312.81,250.19s40.45-15.46,40.45-47.16-23.6-53.34-15.17-90.45,48-54.11,78.36-34.79,19.38,41-1.68,68.81S401.29,179.07,392.86,210s-35.39,46.39-62.36,50.25C330.5,260.24,319.55,249.42,312.81,250.19Z" style="fill: rgb(0, 255, 136); transform-origin: 373.994px 164.998px;" id="elmqhpqoug83p" class="animable"></path><path d="M330.51,260.74a.52.52,0,0,1-.36-.14c-.1-.11-10.88-10.65-17.28-9.91a.5.5,0,0,1-.24-1c.4-.15,40.13-15.7,40.13-46.69,0-13.22-4.05-24.45-8.34-36.33-5.77-16-11.74-32.56-6.82-54.23C341.75,94.2,353.55,79.84,370,73.09a50.32,50.32,0,0,1,46.74,4.28c10.94,7,17,14.53,18.55,23.12,2.4,13.31-6.31,28.18-20.1,46.41-14.13,18.66-15.32,27-17.13,39.59a176.36,176.36,0,0,1-4.7,23.63c-7.39,27.12-30.85,46-62.76,50.62Zm-15.49-11c6.33,1.12,14.32,8.63,15.66,9.92,31.38-4.58,54.44-23.2,61.7-49.85a178.61,178.61,0,0,0,4.67-23.51c1.83-12.76,3-21.19,17.32-40,13.64-18,22.25-32.68,19.92-45.63-1.49-8.3-7.41-15.64-18.11-22.46A49.35,49.35,0,0,0,370.36,74c-16.12,6.63-27.71,20.73-31.78,38.68-4.86,21.38,1.06,37.8,6.78,53.67,4.13,11.44,8.4,23.27,8.4,36.67C353.76,230.56,323.27,246.09,315,249.79Z" style="fill: rgb(38, 50, 56); transform-origin: 373.962px 164.989px;" id="elay2m7mnt4sl" class="animable"></path><path d="M418.64,141.39c18.42-25.35,26.23-45.49-2.19-63.6-21.9-14-48.63-9-65,8.86C371.54,86.13,404.75,93.16,418.64,141.39Z" style="fill: rgb(38, 50, 56); transform-origin: 393.311px 105.552px;" id="elasffwijgxb" class="animable"></path><path d="M346.74,110.56c8.61-1.09,27.83-.27,47.61,22.4a.93.93,0,0,0,1.57-1c-3.38-8.45-11.69-25.1-26.06-29.21-12.52-3.58-20.44,1-24.51,4.82A1.71,1.71,0,0,0,346.74,110.56Z" style="fill: rgb(38, 50, 56); transform-origin: 370.405px 117.421px;" id="elbmdf7nyk18l" class="animable"></path><path d="M342.37,133.22c8.61-1.09,27.82-.26,47.6,22.4a.93.93,0,0,0,1.57-.94c-3.37-8.46-11.68-25.11-26.05-29.21-12.52-3.58-20.45,1-24.51,4.82A1.7,1.7,0,0,0,342.37,133.22Z" style="fill: rgb(38, 50, 56); transform-origin: 366.018px 140.056px;" id="elo8q486a25mj" class="animable"></path><path d="M348,157.87c5.17-1.31,16.94-2.2,30.69,10.51a.57.57,0,0,0,.88-.7c-2.68-5-9-14.83-18.06-16.34-7.89-1.32-12.37,2.15-14.57,4.79A1.07,1.07,0,0,0,348,157.87Z" style="fill: rgb(38, 50, 56); transform-origin: 363.161px 159.788px;" id="el3djs1w321tf" class="animable"></path><path d="M351.77,179.39c4.55-1.19,14.92-1.95,27.13,10a.51.51,0,0,0,.77-.65c-2.4-4.72-8-13.9-16-15.38-7-1.28-10.9,1.93-12.82,4.39A1,1,0,0,0,351.77,179.39Z" style="fill: rgb(38, 50, 56); transform-origin: 365.175px 181.292px;" id="ellrr8obyh0er" class="animable"></path><path d="M379.67,212.61c-2.4-4.72-8-13.9-16-15.38-4.87-.89-8.25.4-10.5,2.1.07,1.19.11,2.38.11,3.59,5.1-.89,14.63-.45,25.65,10.34A.51.51,0,0,0,379.67,212.61Z" style="fill: rgb(38, 50, 56); transform-origin: 366.446px 205.143px;" id="el683sx1pfrmc" class="animable"></path><path d="M352.65,248.66a.51.51,0,0,0,.78-.65c-2.22-4.36-7.18-12.49-14.21-14.89a71.22,71.22,0,0,1-5.8,5.08C338.57,238.85,345.28,241.43,352.65,248.66Z" style="fill: rgb(38, 50, 56); transform-origin: 343.469px 240.964px;" id="elsoee6palckb" class="animable"></path><path d="M358.07,216.72a13.93,13.93,0,0,0-7.7.55,41.61,41.61,0,0,1-2.59,5.12c5.12-.87,14.6-.37,25.55,10.36.42.42,1.05-.11.78-.65C371.7,227.38,366.08,218.19,358.07,216.72Z" style="fill: rgb(38, 50, 56); transform-origin: 360.978px 224.659px;" id="elzevbqi2n3u" class="animable"></path><path d="M162.1,251.16s1.77,46.32,38.72,80.49c31.25,28.9,78,36.21,118.7.74,0,0,20.91,13.44,42.93,7.47S374.77,304,374.77,304s27.81,15.26,24.37-2.29C394.5,278.1,364,263.34,358,264.46s-6.72,7.46-6.72,7.46-13.81-19-29.11-26.13S290.89,237.38,281.5,227l-3.79-1a93,93,0,0,1-26.87,20.53c-16.05,7.84-41.06,10.82-52.64,9.7s-35.46-9.33-35.46-9.33Z" style="fill: rgb(255, 255, 255); transform-origin: 280.767px 291.126px;" id="el91y7c6giz8u" class="animable"></path><path d="M260.47,356.75c-1.29,0-2.57,0-3.86-.09-20.07-1-40-9.73-56.13-24.65-36.68-33.91-38.87-80.37-38.88-80.84v-.09l.65-4.25a.49.49,0,0,1,.23-.35.52.52,0,0,1,.42,0c.24.08,24,8.2,35.35,9.3,11.12,1.08,36.16-1.74,52.37-9.65a93.14,93.14,0,0,0,26.71-20.41.5.5,0,0,1,.51-.16l3.8,1a.61.61,0,0,1,.24.15c6,6.65,15,9.58,24.48,12.69a141.2,141.2,0,0,1,16,6c13.36,6.19,25.7,21.57,28.65,25.41.54-2,2.2-5.91,6.88-6.79,6.27-1.18,37.11,14,41.75,37.68.73,3.76.12,6.4-1.83,7.83-5.21,3.8-18.36-2.47-22.21-4.45,1.08,3.91,4,16.82-1.07,26.23a18.41,18.41,0,0,1-11.94,9.09c-20.5,5.56-40.26-5.68-43-7.33C301.59,348.59,281.24,356.75,260.47,356.75ZM162.6,251.18c.08,1.7,2.7,46.95,38.56,80.1,26.61,24.61,73.49,39.56,118,.74a.48.48,0,0,1,.59,0c.21.14,21,13.25,42.53,7.41a17.43,17.43,0,0,0,11.32-8.6c5.74-10.61.71-26.44.66-26.6a.48.48,0,0,1,.15-.54.5.5,0,0,1,.56-.05c.17.09,16.7,9.08,22.2,5.07,1.61-1.18,2.09-3.48,1.43-6.83-4.53-23.12-34.44-38-40.58-36.88-5.53,1-6.28,6.79-6.31,7a.5.5,0,0,1-.37.42.48.48,0,0,1-.53-.19c-.14-.18-13.92-19-28.92-26a142.83,142.83,0,0,0-15.88-5.91c-9.57-3.13-18.61-6.09-24.82-12.86l-3.35-.9A94.63,94.63,0,0,1,251.06,247c-16.37,8-41.67,10.83-52.91,9.75-10.5-1-31.3-7.92-35-9.16Z" style="fill: rgb(38, 50, 56); transform-origin: 280.769px 291.147px;" id="elva0vf5vavfb" class="animable"></path><path d="M178.85,273.59c8.72,1.93,28.9,5.3,51.38,1.64a3.28,3.28,0,0,1,3.63,2.27,68,68,0,0,0,17.36,28.2,3.26,3.26,0,0,1-1.52,5.53c-10.76,2.55-34.66,6.25-60.39-2.67a3.28,3.28,0,0,1-1.63-1.26c-2.3-3.38-10.26-15.86-12.77-30A3.27,3.27,0,0,1,178.85,273.59Z" style="fill: rgb(0, 255, 136); transform-origin: 213.547px 293.858px;" id="elek7n1tvkny" class="animable"></path><path d="M223.73,314.73a105.42,105.42,0,0,1-34.58-5.7,3.82,3.82,0,0,1-1.89-1.45c-2.37-3.5-10.32-16-12.84-30.16a3.76,3.76,0,0,1,4.54-4.31h0c7.81,1.72,28.44,5.33,51.19,1.63a3.75,3.75,0,0,1,4.18,2.61,67.94,67.94,0,0,0,17.23,28,3.77,3.77,0,0,1-1.74,6.39A114.36,114.36,0,0,1,223.73,314.73ZM178.14,274a2.79,2.79,0,0,0-1.93.77,2.69,2.69,0,0,0-.81,2.45c2.49,14,10.34,26.32,12.69,29.78a2.71,2.71,0,0,0,1.39,1.06c25.2,8.74,48.48,5.42,60.11,2.67a2.77,2.77,0,0,0,1.28-4.69,68.87,68.87,0,0,1-17.49-28.41,2.78,2.78,0,0,0-3.07-1.93,141.06,141.06,0,0,1-51.57-1.64A3.05,3.05,0,0,0,178.14,274Z" style="fill: rgb(38, 50, 56); transform-origin: 213.543px 293.873px;" id="el3d3uk7kb2by" class="animable"></path><g id="elmjsbz3ctuf"><ellipse cx="190.37" cy="292.17" rx="6.78" ry="9.52" style="fill: rgb(255, 255, 255); transform-origin: 190.37px 292.17px; transform: rotate(-17.17deg);" class="animable"></ellipse></g><path d="M191.71,302a7.07,7.07,0,0,1-4.24-1.57A12.89,12.89,0,0,1,183.33,287a6.44,6.44,0,0,1,4.08-4.4c3.84-1.19,8.29,2.14,9.92,7.42h0c1.63,5.28-.17,10.54-4,11.72A5.27,5.27,0,0,1,191.71,302ZM189,283.36a4.58,4.58,0,0,0-1.32.19,5.5,5.5,0,0,0-3.43,3.76,11.89,11.89,0,0,0,3.8,12.31,5.48,5.48,0,0,0,4.95,1.17c3.31-1,4.81-5.72,3.34-10.47C195.1,286.19,192,283.36,189,283.36Z" style="fill: rgb(38, 50, 56); transform-origin: 190.384px 292.179px;" id="elvdyfkk57mbn" class="animable"></path><path d="M215.41,291.6c1.55,5-.09,10-3.67,11.09s-7.74-2.07-9.29-7.09.1-10,3.67-11.1S213.86,286.57,215.41,291.6Z" style="fill: rgb(255, 255, 255); transform-origin: 208.931px 293.594px;" id="elbebieubyn8" class="animable"></path><path d="M210.27,303.42a7,7,0,0,1-4.24-1.58,12.91,12.91,0,0,1-4.14-13.41A6.43,6.43,0,0,1,206,284c3.83-1.19,8.28,2.14,9.91,7.42h0c1.63,5.28-.16,10.54-4,11.72A5.59,5.59,0,0,1,210.27,303.42Zm-2.68-18.64a4.65,4.65,0,0,0-1.32.2,5.48,5.48,0,0,0-3.43,3.76,11.91,11.91,0,0,0,3.8,12.31,5.49,5.49,0,0,0,5,1.17c3.3-1,4.8-5.72,3.34-10.47C213.66,287.62,210.56,284.78,207.59,284.78Z" style="fill: rgb(38, 50, 56); transform-origin: 208.958px 293.589px;" id="el1tmh0yzvltb" class="animable"></path><g id="eltg42b1ty4h"><ellipse cx="228.69" cy="295.03" rx="6.78" ry="9.52" style="fill: rgb(255, 255, 255); transform-origin: 228.69px 295.03px; transform: rotate(-17.17deg);" class="animable"></ellipse></g><path d="M230,304.84a7,7,0,0,1-4.23-1.57,12.9,12.9,0,0,1-4.15-13.42,6,6,0,0,1,9.94-3.07,12.18,12.18,0,0,1,4.06,6.1h0a12.21,12.21,0,0,1,.09,7.32,6.45,6.45,0,0,1-4.09,4.4A5.58,5.58,0,0,1,230,304.84Zm-2.67-18.63a4.61,4.61,0,0,0-1.33.2,5.48,5.48,0,0,0-3.43,3.76,11.91,11.91,0,0,0,3.8,12.31,5,5,0,0,0,8.39-2.59,11.19,11.19,0,0,0-.09-6.72h0a11.18,11.18,0,0,0-3.71-5.59A6.05,6.05,0,0,0,227.35,286.21Z" style="fill: rgb(38, 50, 56); transform-origin: 228.68px 295.006px;" id="ela13vrg79zdw" class="animable"></path><path d="M310.07,327.7a.51.51,0,0,1-.28-.09,21.66,21.66,0,0,1-3.7-3.09.5.5,0,1,1,.74-.67,21,21,0,0,0,3.53,2.94.5.5,0,0,1,.13.69A.52.52,0,0,1,310.07,327.7Z" style="fill: rgb(38, 50, 56); transform-origin: 308.258px 325.682px;" id="elc9vgg819dvd" class="animable"></path><path d="M319.52,332.89a.51.51,0,0,1-.2,0s-2.72-1.2-5.75-2.91a.49.49,0,0,1-.19-.68.5.5,0,0,1,.68-.19c3,1.68,5.64,2.85,5.66,2.87a.49.49,0,0,1-.2.95Z" style="fill: rgb(38, 50, 56); transform-origin: 316.678px 330.989px;" id="elhynuqd205pb" class="animable"></path><path d="M268,260.72s-29.86-7.09-40.69,7.84-.75,34.34,10.83,37.7,14.18-13.81,14.18-13.81,13.07,6.72,25,3.73,13.44-24.26,6.35-31.72" style="fill: rgb(255, 255, 255); transform-origin: 255.309px 282.867px;" id="el7msavx7z114" class="animable"></path><path d="M241,307.2a10.56,10.56,0,0,1-3-.46c-6.12-1.77-11.75-7.8-14.34-15.36a24.86,24.86,0,0,1,3.25-23.11c10.89-15,40-8.33,41.2-8a.5.5,0,1,1-.23,1c-.29-.07-29.66-6.84-40.17,7.65a23.88,23.88,0,0,0-3.1,22.2c2.49,7.26,7.85,13,13.66,14.72a8.08,8.08,0,0,0,6.86-.78c5.22-3.34,6.68-12.53,6.7-12.62a.48.48,0,0,1,.26-.37.47.47,0,0,1,.46,0c.13.06,13,6.59,24.66,3.69,4.3-1.08,7.57-4.76,9.2-10.39,2.19-7.53.86-16.35-3.1-20.51a.5.5,0,0,1,.73-.69c4.18,4.4,5.62,13.64,3.34,21.48-1.74,6-5.27,9.91-9.93,11.08-10.52,2.63-22-2.22-24.75-3.48-.44,2.25-2.21,9.57-7,12.65A8.44,8.44,0,0,1,241,307.2Z" style="fill: rgb(38, 50, 56); transform-origin: 255.31px 282.856px;" id="elhjsrcyhwnvr" class="animable"></path><path d="M277.71,221.9l-.22-.58a90.59,90.59,0,0,1-49.13,29.13c-24.72,5.59-49,.93-67.5-10.91l1.24,11.62c18.3,11.26,42.1,15.58,66.26,10.12C251,256.16,269.64,243.44,281.5,227Z" style="fill: rgb(255, 255, 255); transform-origin: 221.18px 242.476px;" id="el6ntjtyxt0sq" class="animable"></path><path d="M207.55,264.1a87.33,87.33,0,0,1-45.72-12.52.51.51,0,0,1-.23-.37l-1.24-11.62a.51.51,0,0,1,.24-.48.49.49,0,0,1,.53,0c19.05,12.22,43.52,16.18,67.12,10.84,19.3-4.36,36.65-14.64,48.86-29a.49.49,0,0,1,.46-.17.5.5,0,0,1,.38.31l.21.52,3.75,5.07a.5.5,0,0,1,0,.59c-12.46,17.24-31.44,29.47-53.44,34.44A94.82,94.82,0,0,1,207.55,264.1Zm-45-13.24c18.8,11.49,42.73,15.12,65.68,9.93,21.64-4.89,40.31-16.87,52.64-33.76l-3.54-4.78c-12.31,14.17-29.64,24.34-48.88,28.69-23.5,5.31-47.86,1.51-67-10.43Z" style="fill: rgb(38, 50, 56); transform-origin: 221.182px 242.438px;" id="eljauogf6836" class="animable"></path><path d="M259.69,295.25c7.46-22.58-4.32-32.2-12.38-36-7.61.67-15.46,3.06-20,9.3-10.83,14.93-.75,34.34,10.83,37.7s14.18-13.81,14.18-13.81A45.62,45.62,0,0,0,259.69,295.25Z" style="fill: rgb(0, 255, 136); transform-origin: 242.375px 282.968px;" id="el2nkw958zz16" class="animable"></path><path d="M241,307.2a10.56,10.56,0,0,1-3-.46c-6.12-1.77-11.75-7.8-14.34-15.36a24.86,24.86,0,0,1,3.25-23.11c4-5.47,10.81-8.67,20.35-9.51a.58.58,0,0,1,.26.05c8,3.76,20.26,13.52,12.63,36.59a.5.5,0,0,1-.61.33,47.2,47.2,0,0,1-6.84-2.54c-.45,2.26-2.22,9.57-7,12.65A8.44,8.44,0,0,1,241,307.2Zm6.19-47.43c-9.17.83-15.73,3.89-19.5,9.09a23.88,23.88,0,0,0-3.1,22.2c2.49,7.26,7.85,13,13.66,14.72a8.08,8.08,0,0,0,6.86-.78c5.22-3.34,6.68-12.53,6.7-12.62a.48.48,0,0,1,.26-.37.47.47,0,0,1,.46,0,45.48,45.48,0,0,0,6.8,2.62C266.4,272.74,254.86,263.41,247.22,259.77Z" style="fill: rgb(38, 50, 56); transform-origin: 242.359px 282.98px;" id="el4ivqmvbdq67" class="animable"></path><path d="M358,264.45c-6,1.12-6.72,7.47-6.72,7.47S369,284.64,374.77,304c0,0,27.81,15.26,24.37-2.29C394.5,278.1,364,263.34,358,264.45Z" style="fill: rgb(0, 255, 136); transform-origin: 375.357px 287.271px;" id="elhssuc4otaxw" class="animable"></path><path d="M393.28,310.67c-7.34,0-18.18-5.9-18.75-6.21a.53.53,0,0,1-.24-.29c-5.66-19-23.15-31.72-23.33-31.84a.51.51,0,0,1-.2-.47c0-.07.86-6.72,7.12-7.9s37.11,14,41.75,37.68c.73,3.76.12,6.4-1.83,7.83A7.63,7.63,0,0,1,393.28,310.67Zm-18.09-7c1.81,1,16.83,8.77,22,5,1.61-1.18,2.09-3.48,1.43-6.83-4.53-23.12-34.44-38-40.58-36.88-4.9.92-6.05,5.54-6.27,6.75C354,273.34,369.74,285.72,375.19,303.68Z" style="fill: rgb(38, 50, 56); transform-origin: 375.342px 287.288px;" id="elqwtrxsdujv" class="animable"></path><path d="M330,250.46c-11.88,47.45-65.13,79.51-126,73.31q-6.31-.64-12.43-1.8a116,116,0,0,0,8.43,8.86c.93.12,1.86.24,2.79.34,64,7.2,116.11-22.71,135.89-73.46A81.15,81.15,0,0,0,330,250.46Z" style="fill: rgb(0, 255, 136); transform-origin: 265.125px 291.347px;" id="elre8wmm7yooe" class="animable"></path><path d="M221.39,332.74a167.53,167.53,0,0,1-18.7-1.07c-.94-.1-1.87-.23-2.81-.35a.52.52,0,0,1-.28-.13,117,117,0,0,1-8.46-8.89.5.5,0,0,1,.47-.82c4.09.77,8.26,1.37,12.39,1.79,59.6,6.06,113.54-25.29,125.47-72.93a.49.49,0,0,1,.32-.35.48.48,0,0,1,.46.06,83,83,0,0,1,8.73,7.29.53.53,0,0,1,.12.55,113.24,113.24,0,0,1-51.59,58.72C268.14,327.26,245.56,332.73,221.39,332.74Zm-21.22-2.39c.88.12,1.75.23,2.63.33,62.06,7,115.1-21.61,135.24-72.84a82.74,82.74,0,0,0-7.78-6.55c-6,22.93-21.8,42.92-44.68,56.37-23.3,13.7-52.31,19.6-81.68,16.61-3.69-.38-7.41-.9-11.07-1.55C195.17,325.39,197.64,328,200.17,330.35Z" style="fill: rgb(38, 50, 56); transform-origin: 265.074px 291.348px;" id="elod0fx06bpvc" class="animable"></path><path d="M218.82,325a146.74,146.74,0,0,1-14.92-.76c-4.17-.43-8.37-1-12.49-1.81a.56.56,0,0,1-.29-.16c-27.73-32.37-29.51-70.74-29.52-71.13l.65-4.33a.49.49,0,0,1,.23-.36.52.52,0,0,1,.42,0c.24.08,24,8.2,35.35,9.3,11.12,1.08,36.17-1.74,52.37-9.65a93.14,93.14,0,0,0,26.71-20.41.5.5,0,0,1,.51-.16l3.8,1a.61.61,0,0,1,.24.15c6,6.65,15,9.58,24.48,12.69a141.2,141.2,0,0,1,16,6,48.84,48.84,0,0,1,7.9,4.7.5.5,0,0,1,.2.53c-5.82,23.22-21.75,43.5-44.86,57.09C266.24,319,243,325,218.82,325Zm-27-3.52c4,.76,8.15,1.35,12.23,1.76,59.47,6.05,113.3-25.15,125.39-72.61a48.42,48.42,0,0,0-7.46-4.42,142.83,142.83,0,0,0-15.88-5.91c-9.57-3.13-18.61-6.09-24.82-12.86l-3.35-.9A94.63,94.63,0,0,1,251.06,247c-16.37,8-41.67,10.83-52.91,9.75-10.5-1-31.3-7.92-35-9.16l-.56,3.65C162.61,251.52,164.38,289.45,191.77,321.51Z" style="fill: rgb(38, 50, 56); transform-origin: 246.037px 275.257px;" id="el5lwes2gtvtk" class="animable"></path></g><g id="freepik--Yarn--inject-12" class="animable animator-active" style="transform-origin: 108.77px 388px;"><g id="elkcmnxc7jq4"><circle cx="108.77" cy="388" r="58.71" style="fill: rgb(255, 255, 255); transform-origin: 108.77px 388px; transform: rotate(-20.23deg);" class="animable"></circle></g><path d="M108.77,447.2A59.21,59.21,0,1,1,168,388,59.27,59.27,0,0,1,108.77,447.2Zm0-117.41A58.21,58.21,0,1,0,167,388,58.27,58.27,0,0,0,108.77,329.79Z" style="fill: rgb(38, 50, 56); transform-origin: 108.79px 387.99px;" id="elqr4ju47oaq" class="animable"></path><path d="M157.72,361.08a.51.51,0,0,1-.48-.35c-.43-1.33-.91-2.66-1.43-4a.49.49,0,0,1,.27-.65.5.5,0,0,1,.65.28c.54,1.31,1,2.67,1.47,4a.5.5,0,0,1-.33.63Z" style="fill: rgb(38, 50, 56); transform-origin: 156.997px 358.562px;" id="el3ig12k90dcq" class="animable"></path><path d="M114.86,436.38a.51.51,0,0,1-.49-.39.5.5,0,0,1,.38-.6,58.29,58.29,0,0,0,43.72-70.26.51.51,0,0,1,.38-.6.5.5,0,0,1,.6.37A59.24,59.24,0,0,1,115,436.36Z" style="fill: rgb(38, 50, 56); transform-origin: 137.707px 400.448px;" id="elbdu8o0lv1p6" class="animable"></path><path d="M101.83,437.83a59.09,59.09,0,0,1-17.6-2.67.49.49,0,0,1-.33-.62.5.5,0,0,1,.63-.33,58,58,0,0,0,17.3,2.62,58.87,58.87,0,0,0,9.21-.73.5.5,0,0,1,.57.42.49.49,0,0,1-.41.57A59.8,59.8,0,0,1,101.83,437.83Z" style="fill: rgb(38, 50, 56); transform-origin: 97.7471px 436.008px;" id="elx2dvjptkq6" class="animable"></path><path d="M95.72,432.93a59.25,59.25,0,0,1-12.21-1.26.49.49,0,0,1-.39-.59.49.49,0,0,1,.59-.39,58.23,58.23,0,0,0,65.64-79.62.51.51,0,0,1,.27-.66.5.5,0,0,1,.65.27,59.22,59.22,0,0,1-54.55,82.25Z" style="fill: rgb(38, 50, 56); transform-origin: 119.02px 391.652px;" id="elrzv6bnneaag" class="animable"></path><path d="M137.84,399.26a.48.48,0,0,1-.26-.07.5.5,0,0,1-.17-.69,58.35,58.35,0,0,0,3.8-52.71.5.5,0,1,1,.92-.38A59.31,59.31,0,0,1,138.26,399,.47.47,0,0,1,137.84,399.26Z" style="fill: rgb(38, 50, 56); transform-origin: 142.051px 372.158px;" id="elb2is09j0aq" class="animable"></path><path d="M87.56,427.63a59.68,59.68,0,0,1-6.56-.36.49.49,0,0,1-.44-.55.5.5,0,0,1,.55-.44,60.32,60.32,0,0,0,6.45.35,58.27,58.27,0,0,0,48-25.23.49.49,0,0,1,.69-.12.49.49,0,0,1,.13.69A59.25,59.25,0,0,1,87.56,427.63Z" style="fill: rgb(38, 50, 56); transform-origin: 108.513px 414.409px;" id="elsyy3rf8aljd" class="animable"></path><path d="M92.29,423.86a.53.53,0,0,1-.24-.06,59.38,59.38,0,0,1-29.58-37.94.5.5,0,0,1,.37-.6.49.49,0,0,1,.6.36,58.45,58.45,0,0,0,29.08,37.3.49.49,0,0,1,.21.67A.5.5,0,0,1,92.29,423.86Z" style="fill: rgb(38, 50, 56); transform-origin: 77.6228px 404.552px;" id="el1egmvaec6yg" class="animable"></path><path d="M100.62,423.25a.46.46,0,0,1-.23-.06c-1.51-.78-3-1.64-4.43-2.56a.5.5,0,1,1,.54-.84c1.41.9,2.87,1.74,4.35,2.51a.5.5,0,0,1-.23.95Z" style="fill: rgb(38, 50, 56); transform-origin: 98.4201px 421.473px;" id="eltru3y6lbykf" class="animable"></path><path d="M93.48,418.85a.52.52,0,0,1-.29-.09,59.49,59.49,0,0,1-7.14-6.05,58.85,58.85,0,0,1-16.59-31.42.5.5,0,0,1,1-.18A57.82,57.82,0,0,0,86.75,412a59,59,0,0,0,7,5.94.5.5,0,0,1,.12.7A.51.51,0,0,1,93.48,418.85Z" style="fill: rgb(38, 50, 56); transform-origin: 81.7075px 399.771px;" id="el4cmhwa96h84" class="animable"></path><path d="M108.47,420.29a.47.47,0,0,1-.25-.07,59.36,59.36,0,0,1-28.87-39.05.52.52,0,0,1,.39-.6.51.51,0,0,1,.59.39,58,58,0,0,0,15.93,29,58.59,58.59,0,0,0,12.45,9.41.5.5,0,0,1,.2.68A.51.51,0,0,1,108.47,420.29Z" style="fill: rgb(38, 50, 56); transform-origin: 94.1565px 400.426px;" id="elw2alwb8kcs8" class="animable"></path><path d="M79.38,379.18a.49.49,0,0,1-.49-.41c-.25-1.4-.44-2.82-.58-4.23a.5.5,0,1,1,1-.1c.14,1.39.33,2.78.57,4.16a.48.48,0,0,1-.41.57Z" style="fill: rgb(38, 50, 56); transform-origin: 79.0983px 376.583px;" id="ellcz94grqs9" class="animable"></path><path d="M126,352.26a.49.49,0,0,1-.49-.43c-.21-1.44-.47-2.9-.78-4.32a.5.5,0,0,1,.38-.6.49.49,0,0,1,.59.38c.32,1.46.59,2.94.8,4.4a.51.51,0,0,1-.43.57Z" style="fill: rgb(38, 50, 56); transform-origin: 125.611px 349.579px;" id="el6b02w1ekxai" class="animable"></path><path d="M124.4,344.73a.5.5,0,0,1-.48-.37c-.32-1.15-.68-2.3-1.07-3.43a59.29,59.29,0,0,0-4.18-9.38.5.5,0,1,1,.87-.49,60.39,60.39,0,0,1,4.25,9.54c.4,1.15.76,2.33,1.09,3.49a.51.51,0,0,1-.35.62Z" style="fill: rgb(38, 50, 56); transform-origin: 121.744px 337.756px;" id="el8biwxamhs9w" class="animable"></path><path d="M120.06,350.81a.49.49,0,0,1-.48-.36c-.28-1-.59-1.95-.92-2.9A58.07,58.07,0,0,0,109.8,331a.5.5,0,0,1,.09-.7.51.51,0,0,1,.7.09,59.18,59.18,0,0,1,9,16.79c.33,1,.64,2,.93,2.95a.5.5,0,0,1-.34.62Z" style="fill: rgb(38, 50, 56); transform-origin: 115.118px 340.505px;" id="eljymx66yki1s" class="animable"></path><path d="M109.87,347.85a.5.5,0,0,1-.44-.27A57.84,57.84,0,0,0,97.72,332a.5.5,0,1,1,.69-.72,58.69,58.69,0,0,1,11.91,15.89.51.51,0,0,1-.22.68A.59.59,0,0,1,109.87,347.85Z" style="fill: rgb(38, 50, 56); transform-origin: 103.956px 339.488px;" id="eljkhalv7a6ab" class="animable"></path><path d="M143.14,368.38a.5.5,0,0,1-.37-.17,58.66,58.66,0,0,0-9.61-8.37c-1.55-1.08-3.19-2.11-4.85-3a.5.5,0,0,1,.49-.87c1.69.95,3.35,2,4.93,3.09a59.38,59.38,0,0,1,9.78,8.52.5.5,0,0,1,0,.7A.51.51,0,0,1,143.14,368.38Z" style="fill: rgb(38, 50, 56); transform-origin: 135.866px 362.151px;" id="eln2zstcxg1dq" class="animable"></path><path d="M54,371.46a.51.51,0,0,1-.31-.11.5.5,0,0,1-.08-.7,59.45,59.45,0,0,1,72.46-16.14.5.5,0,0,1,.22.67.49.49,0,0,1-.67.22,58.46,58.46,0,0,0-71.23,15.87A.51.51,0,0,1,54,371.46Z" style="fill: rgb(38, 50, 56); transform-origin: 89.9228px 359.959px;" id="el5tk7xdpyg37" class="animable"></path><path d="M142.87,375.36a.52.52,0,0,1-.36-.16,58.31,58.31,0,0,0-82.44-1.74.5.5,0,0,1-.7-.72,59.27,59.27,0,0,1,83.86,1.77.5.5,0,0,1,0,.71A.52.52,0,0,1,142.87,375.36Z" style="fill: rgb(38, 50, 56); transform-origin: 101.299px 365.793px;" id="elfx5o74i6lec" class="animable"></path><path d="M52.24,382.38a.47.47,0,0,1-.28-.09.5.5,0,0,1-.13-.7,60.59,60.59,0,0,1,5.48-6.76.5.5,0,0,1,.73.69,58.84,58.84,0,0,0-5.39,6.65A.51.51,0,0,1,52.24,382.38Z" style="fill: rgb(38, 50, 56); transform-origin: 54.9587px 378.526px;" id="el6aoln27brv4" class="animable"></path><path d="M142.25,384.75a.48.48,0,0,1-.36-.16,61.08,61.08,0,0,0-4.89-4.48.5.5,0,0,1-.07-.7.49.49,0,0,1,.7-.07,58,58,0,0,1,5,4.56.48.48,0,0,1,0,.7A.46.46,0,0,1,142.25,384.75Z" style="fill: rgb(38, 50, 56); transform-origin: 139.8px 381.988px;" id="elgyk4ubkxydd" class="animable"></path><path d="M51.93,392.1a.47.47,0,0,1-.28-.09.5.5,0,0,1-.13-.7A59.23,59.23,0,0,1,134,376.56a.5.5,0,0,1,.12.69.51.51,0,0,1-.7.13,58.2,58.2,0,0,0-81,14.51A.48.48,0,0,1,51.93,392.1Z" style="fill: rgb(38, 50, 56); transform-origin: 92.8193px 379.014px;" id="elllhayd3rvvd" class="animable"></path></g><defs>     <filter id="active" height="200%">         <feMorphology in="SourceAlpha" result="DILATED" operator="dilate" radius="2"></feMorphology>                <feFlood flood-color="#32DFEC" flood-opacity="1" result="PINK"></feFlood>        <feComposite in="PINK" in2="DILATED" operator="in" result="OUTLINE"></feComposite>        <feMerge>            <feMergeNode in="OUTLINE"></feMergeNode>            <feMergeNode in="SourceGraphic"></feMergeNode>        </feMerge>    </filter>    <filter id="hover" height="200%">        <feMorphology in="SourceAlpha" result="DILATED" operator="dilate" radius="2"></feMorphology>                <feFlood flood-color="#ff0000" flood-opacity="0.5" result="PINK"></feFlood>        <feComposite in="PINK" in2="DILATED" operator="in" result="OUTLINE"></feComposite>        <feMerge>            <feMergeNode in="OUTLINE"></feMergeNode>            <feMergeNode in="SourceGraphic"></feMergeNode>        </feMerge>            <feColorMatrix type="matrix" values="0   0   0   0   0                0   1   0   0   0                0   0   0   0   0                0   0   0   1   0 "></feColorMatrix>    </filter></defs></svg>